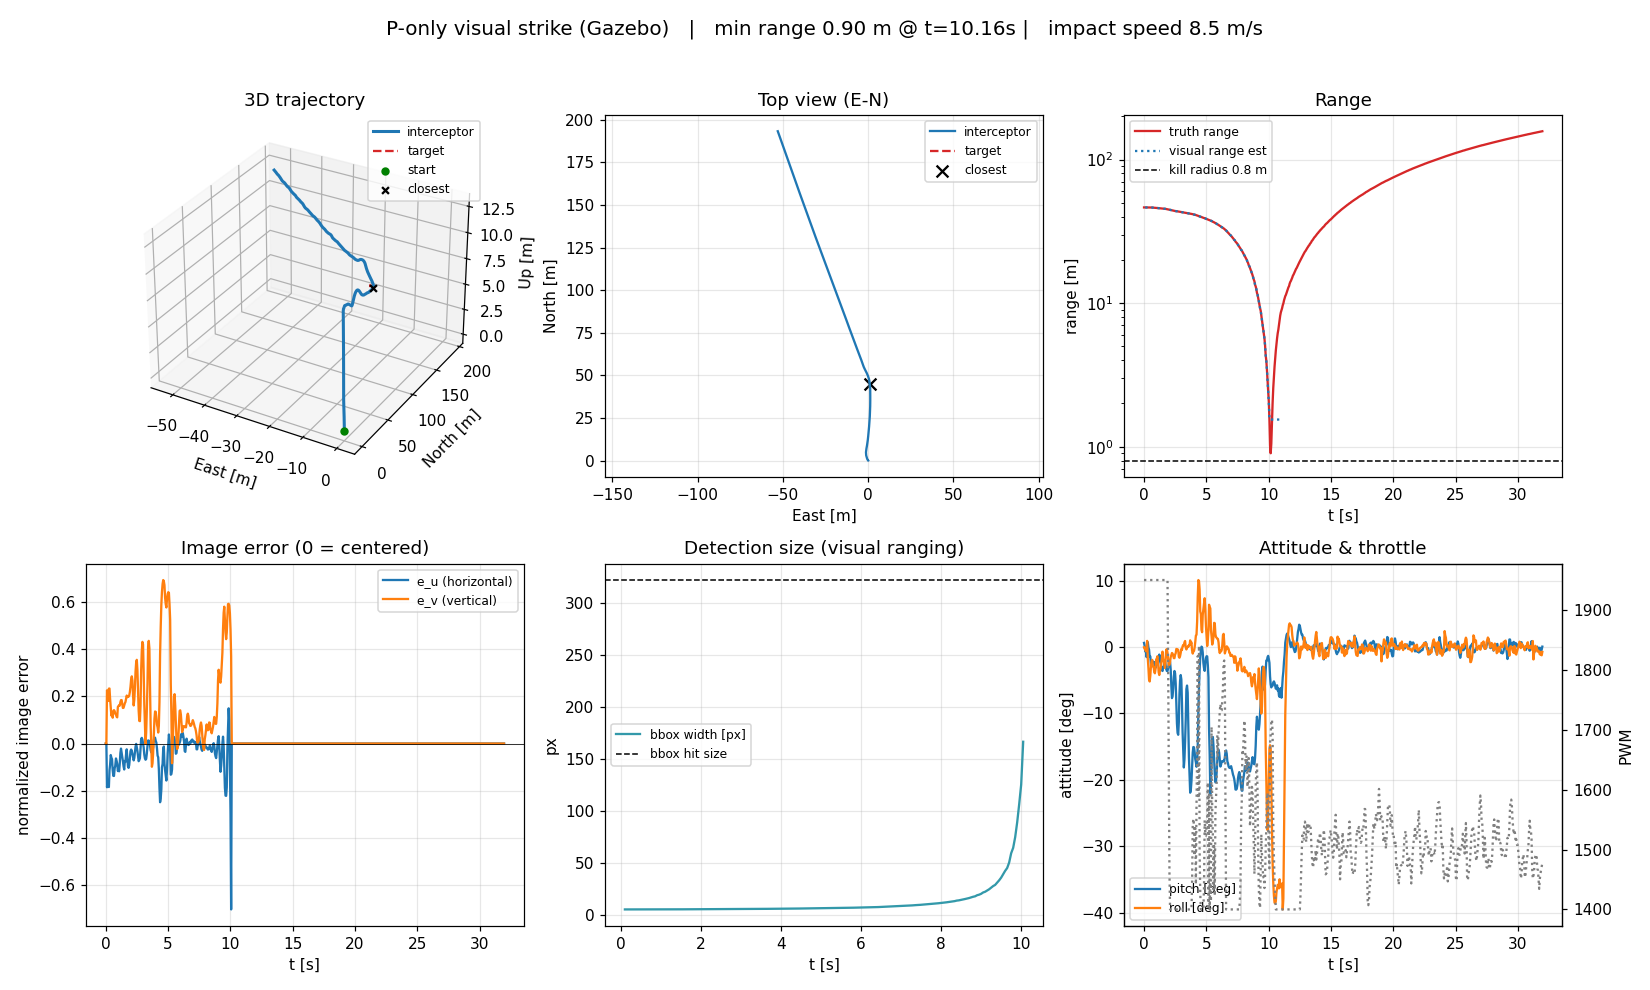

The table this chart was drawn from, first rows:
t, phase, u_px, v_px, s_px, e_u, e_v, range_est, z_t_est, closing, az_los, el_los, roll_cmd, pitch_cmd, yaw_rate_cmd, throttle_pwm, rc_roll, rc_pitch, rc_thr, rc_yaw, own_e, own_n, own_u, own_ve
8.722003258299083e-06, SEARCH, nan, nan, nan, 0.0, 0.0, inf, nan, 0.0, 0.0, 0.0, 0.0, -8.0, 0.0002283, 1950, 1500, 1560, 1560, 1500, -0.000599, -0.001637, 0.001531, -0.0006012
0.05008, SEARCH, nan, nan, nan, 0.0, 0.0, inf, nan, 0.0, 0.0, 0.0, 0.0, -8.0, 1.31, 1950, 1500, 1600, 1620, 1498, -0.0008407, -0.001344, 0.00165, -0.0008361
0.1001, TRACK, 260.7, 294.1, 5.547, -0.1855, 0.2256, 46.38, 10.11, 0.0, 355.5, 12.58, -12.98, -5.0, -40.8, 1950, 1560, 1562, 1680, 1558, -0.001085, -0.001061, 0.003258, -0.001058
0.1512, TRACK, 269.5, 290.4, 5.547, -0.1577, 0.2101, 46.38, 10.6, 0.0003168, 356.2, 13.2, -11.04, -5.0, -34.69, 1950, 1620, 1562, 1740, 1558, -0.001009, -0.0009595, 0.003029, -0.0009544
0.2013, TRACK, 267.4, 283.3, 5.547, -0.1644, 0.1805, 46.38, 10.61, -0.000123, 355.8, 13.21, -11.51, -5.0, -36.17, 1950, 1644, 1562, 1800, 1560, -0.001001, -0.0005183, 0.004423, -0.0009252
0.2514, TRACK, 260.9, 295.9, 5.548, -0.1846, 0.2329, 46.37, 10.37, 0.002761, 355.1, 12.92, -12.92, -5.0, -40.61, 1950, 1662, 1562, 1860, 1568, -0.0009928, 0.0001647, 0.00497, -0.0008971
0.3015, TRACK, 283.7, 296, 5.548, -0.1133, 0.2334, 46.37, 10.99, 0.0005095, 357.6, 13.7, -7.934, -5.0, -24.93, 1950, 1602, 1562, 1920, 1542, -0.0009208, 0.0004414, 0.00444, -0.0008096
0.3516, TRACK, 291.6, 285.1, 5.548, -0.08885, 0.1879, 46.37, 11.19, -0.001133, 358.1, 13.95, -6.22, -5.0, -19.55, 1950, 1578, 1562, 1950, 1533, -0.0008342, 0.0009565, 0.002924, -0.0007161
0.4017, TRACK, 304.4, 276.9, 5.549, -0.04887, 0.1537, 46.37, 12.05, 0.002449, 359.2, 15.06, -3.421, -6.942, -10.75, 1950, 1543, 1587, 1950, 1518, -0.002406, 0.002376, 0.005703, -0.002137
0.4518, TRACK, 300.8, 268.5, 5.549, -0.06008, 0.1186, 46.37, 11.88, 0.001033, 358.6, 14.83, -4.205, -5.0, -13.22, 1950, 1553, 1562, 1950, 1522, -0.00414, 0.003792, 0.01383, -0.003671
0.5044, TRACK, 298.8, 271.1, 5.551, -0.0662, 0.1294, 46.35, 11.54, 0.006039, 358.6, 14.38, -4.634, -5.0, -14.56, 1950, 1558, 1562, 1950, 1524, -0.006912, 0.005836, 0.03387, -0.005948
0.5578, TRACK, 283.4, 266.3, 5.553, -0.1143, 0.1096, 46.33, 11.12, 0.009296, 357, 13.79, -8.003, -5.0, -25.15, 1950, 1600, 1562, 1950, 1542, -0.01046, 0.008735, 0.0716, -0.008773
0.6091, TRACK, 276.1, 273.2, 5.555, -0.1371, 0.1385, 46.31, 10.81, 0.007633, 356.5, 13.36, -9.594, -5.0, -30.15, 1950, 1620, 1562, 1950, 1550, -0.01435, 0.01239, 0.1052, -0.01183
0.6613, TRACK, 276, 274, 5.559, -0.1375, 0.1416, 46.28, 10.77, 0.01414, 356.3, 13.24, -9.625, -5.0, -30.25, 1950, 1620, 1562, 1950, 1550, -0.01884, 0.01715, 0.171, -0.01513
0.7142, TRACK, 286.3, 273, 5.565, -0.1053, 0.1374, 46.23, 11.16, 0.02174, 357.5, 13.63, -7.371, -5.0, -23.16, 1950, 1592, 1562, 1950, 1539, -0.02571, 0.02538, 0.2677, -0.02018
0.7659, TRACK, 290.1, 270.4, 5.568, -0.09347, 0.1266, 46.21, 11.24, 0.01103, 357.7, 13.64, -6.543, -5.0, -20.56, 1950, 1582, 1562, 1950, 1534, -0.03072, 0.03166, 0.3429, -0.02367
0.8203, TRACK, 299.7, 269.6, 5.573, -0.06332, 0.1232, 46.17, 11.61, 0.01726, 358.6, 13.98, -4.433, -5.0, -13.93, 1950, 1555, 1562, 1950, 1523, -0.03844, 0.0416, 0.4527, -0.02895
0.8704, TRACK, 296.6, 267.3, 5.578, -0.07328, 0.1139, 46.12, 11.44, 0.01786, 358.3, 13.63, -5.129, -5.0, -16.12, 1950, 1564, 1562, 1950, 1527, -0.04681, 0.05257, 0.5652, -0.03454
0.9205, TRACK, 292.6, 266.7, 5.583, -0.0855, 0.1111, 46.08, 11.5, 0.01845, 358.2, 13.56, -5.985, -5.0, -18.81, 1950, 1575, 1562, 1950, 1531, -0.05593, 0.06447, 0.6883, -0.04042
0.9733, TRACK, 282.7, 277.4, 5.589, -0.1167, 0.1556, 46.03, 11, 0.02182, 357.1, 12.83, -8.166, -5.0, -25.66, 1950, 1602, 1562, 1950, 1543, -0.06243, 0.07321, 0.7815, -0.04442
1.023, TRACK, 285.7, 278.1, 5.595, -0.1071, 0.1587, 45.98, 10.96, 0.02086, 357.3, 12.64, -7.498, -5.0, -23.56, 1950, 1594, 1562, 1950, 1539, -0.07215, 0.08675, 0.9062, -0.0503
1.074, TRACK, 282.3, 279, 5.6, -0.1177, 0.1624, 45.94, 10.93, 0.01836, 357.2, 12.48, -8.236, -5.0, -25.89, 1950, 1603, 1562, 1950, 1543, -0.07897, 0.09648, 1.001, -0.05416
1.124, TRACK, 292.6, 278.6, 5.606, -0.08568, 0.1609, 45.9, 11.48, 0.01932, 358.3, 13.04, -5.998, -5.0, -18.85, 1950, 1575, 1562, 1950, 1531, -0.08655, 0.1073, 1.123, -0.05806
1.174, TRACK, 307, 282, 5.611, -0.04065, 0.175, 45.85, 11.78, 0.01942, 359.5, 13.33, -2.845, -8.948, -8.942, 1950, 1536, 1612, 1950, 1515, -0.09114, 0.1138, 1.211, -0.06007
1.224, TRACK, 313.2, 284.2, 5.617, -0.02138, 0.184, 45.8, 11.95, 0.02103, 0.08231, 13.41, -1.497, -8.985, -4.704, 1950, 1519, 1612, 1950, 1508, -0.1022, 0.13, 1.329, -0.06603
1.274, TRACK, 307.7, 284.2, 5.62, -0.03849, 0.1844, 45.78, 11.77, 0.01177, 359.6, 13.07, -2.695, -9.323, -8.469, 1950, 1534, 1617, 1950, 1514, -0.1102, 0.1414, 1.414, -0.07017
1.325, TRACK, 302.6, 280.2, 5.625, -0.05444, 0.1676, 45.74, 11.56, 0.0184, 359.3, 12.67, -3.811, -5.0, -11.98, 1950, 1548, 1562, 1950, 1520, -0.1193, 0.1544, 1.53, -0.07448
1.376, TRACK, 296.1, 276.2, 5.631, -0.07469, 0.1507, 45.69, 11.44, 0.01951, 358.4, 12.41, -5.229, -5.0, -16.43, 1950, 1565, 1562, 1950, 1527, -0.1283, 0.167, 1.616, -0.07902
1.429, TRACK, 289.2, 276.4, 5.637, -0.09614, 0.1516, 45.64, 11.15, 0.02193, 357.8, 11.91, -6.73, -5.0, -21.15, 1950, 1584, 1562, 1950, 1535, -0.1417, 0.1864, 1.727, -0.08586
1.481, TRACK, 284.8, 278.7, 5.646, -0.1101, 0.1614, 45.57, 11, 0.03173, 357.3, 11.58, -7.707, -5.0, -24.22, 1950, 1596, 1562, 1950, 1540, -0.1553, 0.2067, 1.849, -0.09254
1.531, TRACK, 296.4, 281, 5.651, -0.07381, 0.1709, 45.53, 11.4, 0.01761, 358.5, 11.98, -5.167, -5.0, -16.24, 1950, 1565, 1562, 1950, 1527, -0.1649, 0.2215, 1.945, -0.09698
1.581, TRACK, 295.1, 282.3, 5.658, -0.07795, 0.1761, 45.47, 11.37, 0.02518, 358.4, 11.8, -5.456, -5.0, -17.15, 1950, 1568, 1562, 1950, 1529, -0.1788, 0.2437, 2.07, -0.1034
1.632, TRACK, 305.6, 285.4, 5.663, -0.04497, 0.1891, 45.43, 11.79, 0.01715, 359.2, 12.23, -3.148, -10.22, -9.893, 1950, 1539, 1622, 1950, 1516, -0.1887, 0.2596, 2.165, -0.1077
1.682, TRACK, 312.1, 288.9, 5.673, -0.02458, 0.2036, 45.35, 11.73, 0.03657, 0.07842, 11.96, -1.721, -10.68, -5.407, 1950, 1522, 1634, 1950, 1509, -0.2042, 0.285, 2.332, -0.1141
1.732, TRACK, 301.3, 287.2, 5.679, -0.05844, 0.1967, 45.3, 11.41, 0.01977, 359.1, 11.38, -4.091, -5.0, -12.86, 1950, 1551, 1574, 1950, 1521, -0.2198, 0.3102, 2.468, -0.121
1.782, TRACK, 289.1, 287.9, 5.69, -0.09653, 0.1998, 45.21, 11.1, 0.04004, 357.9, 10.8, -6.757, -5.0, -21.24, 1950, 1584, 1562, 1950, 1535, -0.2322, 0.3305, 2.628, -0.1257
1.832, TRACK, 287, 287.7, 5.697, -0.1032, 0.1989, 45.16, 11.02, 0.02445, 357.7, 10.53, -7.226, -5.0, -22.71, 1950, 1590, 1562, 1950, 1538, -0.2435, 0.3503, 2.768, -0.1303
1.884, TRACK, 290.8, 288.9, 5.709, -0.09115, 0.2035, 45.06, 11.17, 0.04193, 358.1, 10.46, -6.38, -5.0, -20.05, 1950, 1580, 1562, 1950, 1533, -0.2596, 0.3811, 2.987, -0.1368
1.936, TRACK, 300.5, 292.5, 5.721, -0.06086, 0.2187, 44.97, 11.43, 0.04263, 359.1, 10.5, -4.26, -5.0, -13.39, 1802, 1553, 1562, 1890, 1522, -0.2718, 0.4059, 3.242, -0.1408
1.986, TRACK, 309.6, 297.8, 5.735, -0.03252, 0.241, 44.86, 11.69, 0.047, 0.09995, 10.47, -2.277, -12.66, -7.155, 1626, 1528, 1622, 1830, 1512, -0.2912, 0.45, 3.536, -0.1488
2.039, TRACK, 311.9, 305.5, 5.755, -0.02546, 0.2731, 44.71, 11.52, 0.06938, 0.4483, 9.865, -1.782, -13.68, -5.602, 1461, 1522, 1671, 1770, 1509, -0.3077, 0.4869, 3.858, -0.1549
2.089, TRACK, 310.2, 308.4, 5.765, -0.03057, 0.2849, 44.63, 11.43, 0.03448, 0.3475, 9.427, -2.14, -14.28, -6.726, 1400, 1527, 1678, 1710, 1511, -0.3162, 0.5043, 4.122, -0.1572
2.14, TRACK, 305.5, 304.1, 5.779, -0.04517, 0.2673, 44.52, 11.26, 0.05025, 359.7, 8.741, -3.162, -14.73, -9.936, 1400, 1540, 1684, 1650, 1517, -0.3345, 0.5447, 4.498, -0.1642
2.19, TRACK, 300.8, 289.1, 5.793, -0.06008, 0.2045, 44.42, 11.02, 0.04662, 359, 8.052, -4.205, -5.0, -13.22, 1400, 1553, 1624, 1590, 1522, -0.3516, 0.5837, 4.798, -0.1713
2.241, TRACK, 297.1, 278.8, 5.807, -0.07142, 0.1616, 44.31, 11.06, 0.04948, 358.5, 7.707, -5, -5.0, -15.71, 1400, 1562, 1564, 1530, 1526, -0.3647, 0.6131, 5.12, -0.1759
2.291, TRACK, 300.5, 284.7, 5.822, -0.06094, 0.1862, 44.19, 10.99, 0.05199, 359, 7.099, -4.266, -5.0, -13.41, 1400, 1553, 1562, 1470, 1522, -0.3873, 0.6666, 5.533, -0.1847
2.341, TRACK, 307.9, 297, 5.836, -0.03796, 0.2373, 44.08, 11.42, 0.04843, 359.8, 7.116, -2.657, -15.97, -8.351, 1400, 1533, 1622, 1410, 1514, -0.406, 0.7108, 5.96, -0.191
2.391, TRACK, 315.8, 313.4, 5.851, -0.01327, 0.3059, 43.97, 11.38, 0.05035, 0.6735, 6.662, -0.9287, -17.31, -2.919, 1400, 1512, 1682, 1400, 1505, -0.4228, 0.7523, 6.275, -0.1971
2.441, TRACK, 319.5, 322.5, 5.859, -0.001544, 0.3436, 43.91, 11.54, 0.02944, 1.16, 6.497, -0.1081, -17.97, -0.3398, 1400, 1501, 1725, 1400, 1501, -0.4394, 0.794, 6.571, -0.203
2.491, TRACK, 315.1, 325.2, 5.875, -0.01527, 0.355, 43.79, 11.67, 0.05469, 0.705, 6.162, -1.069, -18.45, -3.36, 1400, 1513, 1731, 1400, 1506, -0.4582, 0.8397, 6.971, -0.2088
2.541, TRACK, 310, 314.8, 5.882, -0.0314, 0.3117, 43.74, 11.12, 0.02186, 0.128, 5.194, -2.198, -18.86, -6.908, 1400, 1527, 1736, 1400, 1512, -0.4694, 0.8677, 7.162, -0.2126
2.591, TRACK, 302.3, 292.6, 5.892, -0.05524, 0.2192, 43.66, 11.08, 0.03507, 359.2, 4.772, -3.867, -5.0, -12.15, 1400, 1548, 1676, 1400, 1520, -0.4862, 0.9097, 7.444, -0.2182
2.641, TRACK, 296, 273.4, 5.902, -0.07497, 0.139, 43.59, 10.92, 0.03359, 358.5, 4.094, -5.248, -5.0, -16.49, 1400, 1566, 1616, 1400, 1527, -0.5019, 0.947, 7.804, -0.2219
2.691, TRACK, 297.6, 263, 5.909, -0.0699, 0.09601, 43.54, 11.13, 0.0218, 358.5, 4.051, -4.893, -5.0, -15.38, 1400, 1561, 1562, 1400, 1526, -0.5189, 0.9905, 8.051, -0.2272
2.742, TRACK, 300.1, 262.8, 5.919, -0.06203, 0.09495, 43.47, 11.67, 0.03584, 358.6, 4.368, -4.342, -5.0, -13.65, 1400, 1554, 1562, 1400, 1523, -0.5347, 1.029, 8.356, -0.2307
2.792, TRACK, 313.3, 278.3, 5.931, -0.021, 0.1595, 43.38, 12.27, 0.03907, 359.9, 4.798, -1.47, -17.28, -4.621, 1400, 1518, 1622, 1400, 1508, -0.5539, 1.079, 8.642, -0.2357
2.842, TRACK, 326.2, 315.1, 5.947, 0.0195, 0.3129, 43.26, 11.7, 0.0556, 1.472, 3.694, 1.365, -20.37, 4.29, 1400, 1483, 1682, 1400, 1493, -0.5731, 1.13, 8.91, -0.2407
2.892, TRACK, 327.7, 334.1, 5.958, 0.02406, 0.3921, 43.18, 11.89, 0.03642, 1.731, 3.644, 1.684, -21.45, 5.294, 1400, 1479, 1742, 1400, 1491, -0.5924, 1.182, 9.148, -0.2454
2.942, TRACK, 325.5, 343.5, 5.966, 0.01721, 0.4311, 43.13, 11.9, 0.02628, 1.655, 3.435, 1.205, -22.17, 3.786, 1400, 1485, 1777, 1400, 1494, -0.6061, 1.218, 9.313, -0.2486
2.993, TRACK, 319.7, 340.8, 5.976, -0.0008757, 0.42, 43.06, 11.65, 0.03246, 1.039, 2.84, -0.0613, -22.62, -0.1927, 1400, 1501, 1783, 1400, 1500, -0.6255, 1.271, 9.516, -0.2532
... 573 more rows
